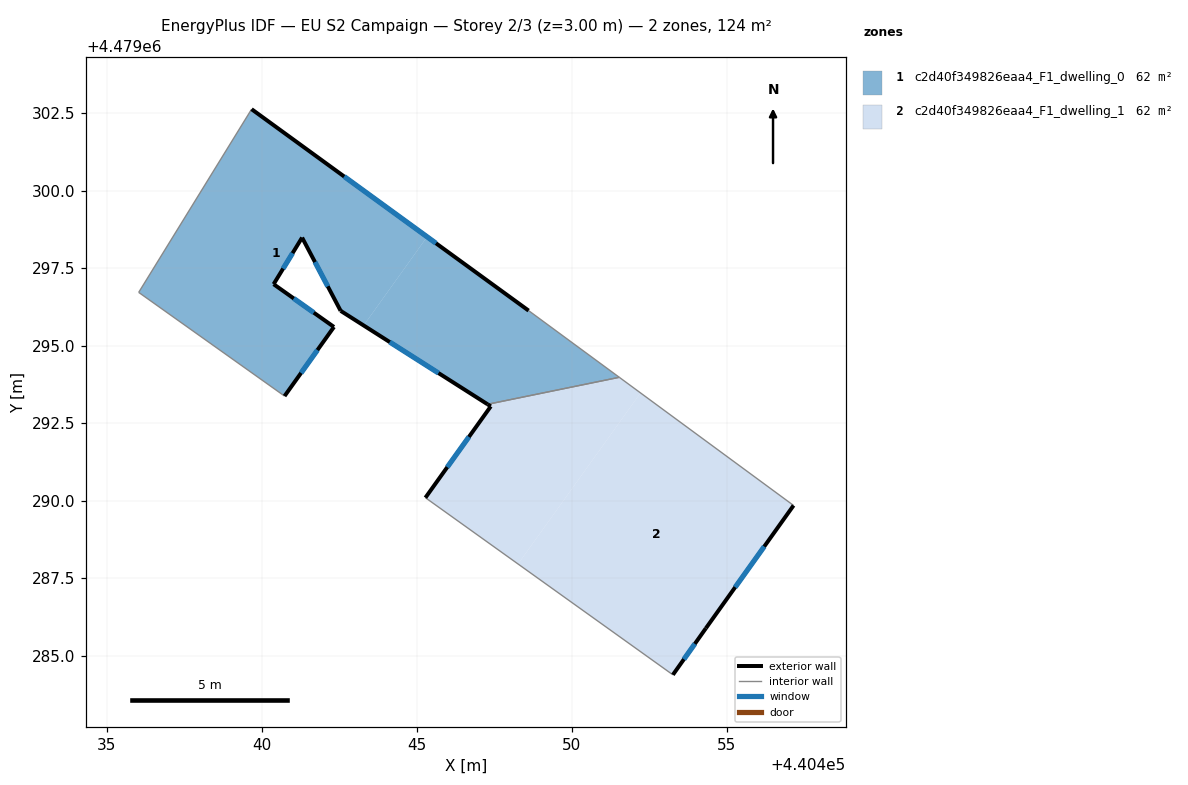
=== STOREY PLAN SPEC (per zone: floor XY polygon, exterior-wall plan segments, windows/doors) ===
zone 1: c2d40f349826eaa4_F1_dwelling_0  (62.1 m²)
  floor: (440451.54, 4479293.98) (440448.61, 4479296.13) (440445.34, 4479298.51) (440443.29, 4479295.65) (440447.29, 4479293.11)
  floor: (440443.29, 4479295.65) (440445.34, 4479298.51) (440439.68, 4479302.63) (440436.04, 4479296.72) (440440.74, 4479293.38) (440442.34, 4479295.61) (440440.39, 4479296.99) (440441.31, 4479298.49) (440442.55, 4479296.12)
  exterior wall: (440442.34, 4479295.61) – (440440.74, 4479293.38)  [2.7 m]
    window: (440441.80, 4479294.86) – (440441.27, 4479294.12)  [0.9 m²]
  exterior wall: (440439.68, 4479302.63) – (440448.61, 4479296.13)  [11.0 m]
    window: (440442.67, 4479300.46) – (440445.63, 4479298.30)  [3.6 m²]
  exterior wall: (440447.29, 4479293.11) – (440442.55, 4479296.12)  [5.6 m]
    window: (440445.71, 4479294.12) – (440444.14, 4479295.12)  [1.9 m²]
  exterior wall: (440442.55, 4479296.12) – (440441.31, 4479298.49)  [2.7 m]
    window: (440442.14, 4479296.91) – (440441.72, 4479297.70)  [0.9 m²]
  exterior wall: (440441.31, 4479298.49) – (440440.39, 4479296.99)  [1.8 m]
    window: (440441.00, 4479297.99) – (440440.70, 4479297.49)  [0.6 m²]
  exterior wall: (440440.39, 4479296.99) – (440442.34, 4479295.61)  [2.4 m]
    window: (440441.04, 4479296.52) – (440441.69, 4479296.07)  [0.8 m²]
  interior walls: 4
zone 2: c2d40f349826eaa4_F1_dwelling_1  (62.1 m²)
  floor: (440454.33, 4479285.88) (440457.16, 4479289.85) (440452.23, 4479293.48) (440448.27, 4479287.96) (440453.27, 4479284.38)
  floor: (440448.27, 4479287.96) (440452.23, 4479293.48) (440451.54, 4479293.98) (440447.29, 4479293.11) (440447.40, 4479293.04) (440445.29, 4479290.10)
  exterior wall: (440457.16, 4479289.85) – (440454.33, 4479285.88)  [4.9 m]
    window: (440456.22, 4479288.52) – (440455.28, 4479287.21)  [1.6 m²]
  exterior wall: (440454.33, 4479285.88) – (440453.27, 4479284.38)  [1.8 m]
    window: (440453.98, 4479285.38) – (440453.62, 4479284.89)  [0.6 m²]
  exterior wall: (440445.29, 4479290.10) – (440447.40, 4479293.04)  [3.6 m]
    window: (440445.99, 4479291.08) – (440446.69, 4479292.06)  [1.2 m²]
  exterior wall: (440447.40, 4479293.04) – (440447.29, 4479293.11)  [0.1 m]
  interior walls: 3

=== DERIVED (storey summary) ===
Building: EU S2 Campaign
Storey: 2 of 3  (floor level z = 3.00 m)
Storey gross floor area: 124.1 m²
Zones on this storey: 2
  - c2d40f349826eaa4_F1_dwelling_0: floor 62.1 m²; exterior wall 26.2 m (78.7 m²); 6 window(s) 8.6 m²; WWR 11.0%
  - c2d40f349826eaa4_F1_dwelling_1: floor 62.1 m²; exterior wall 10.5 m (31.4 m²); 3 window(s) 3.4 m²; WWR 10.9%
Zone adjacency (shared interzone walls):
  - c2d40f349826eaa4_F1_dwelling_0 ↔ c2d40f349826eaa4_F1_dwelling_1